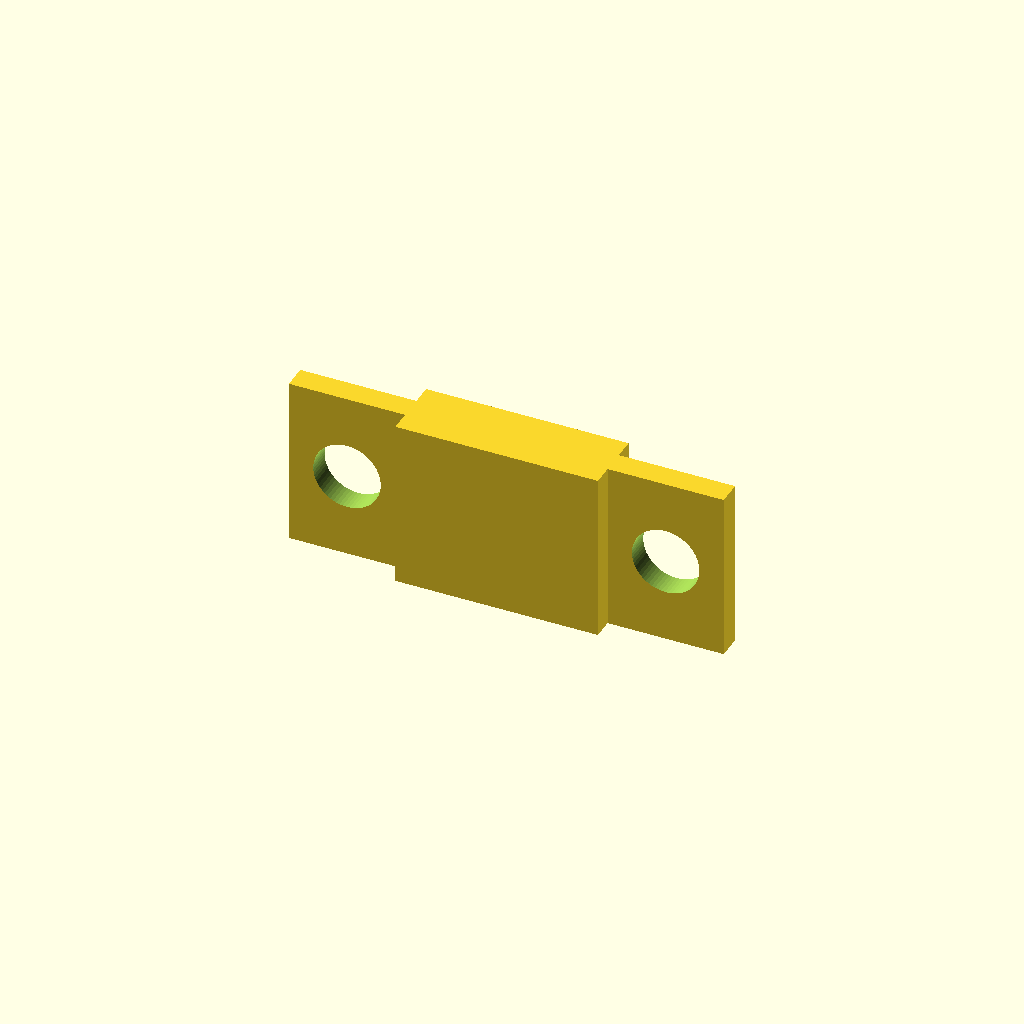
Cell 1: rendered with the file's own defaults.
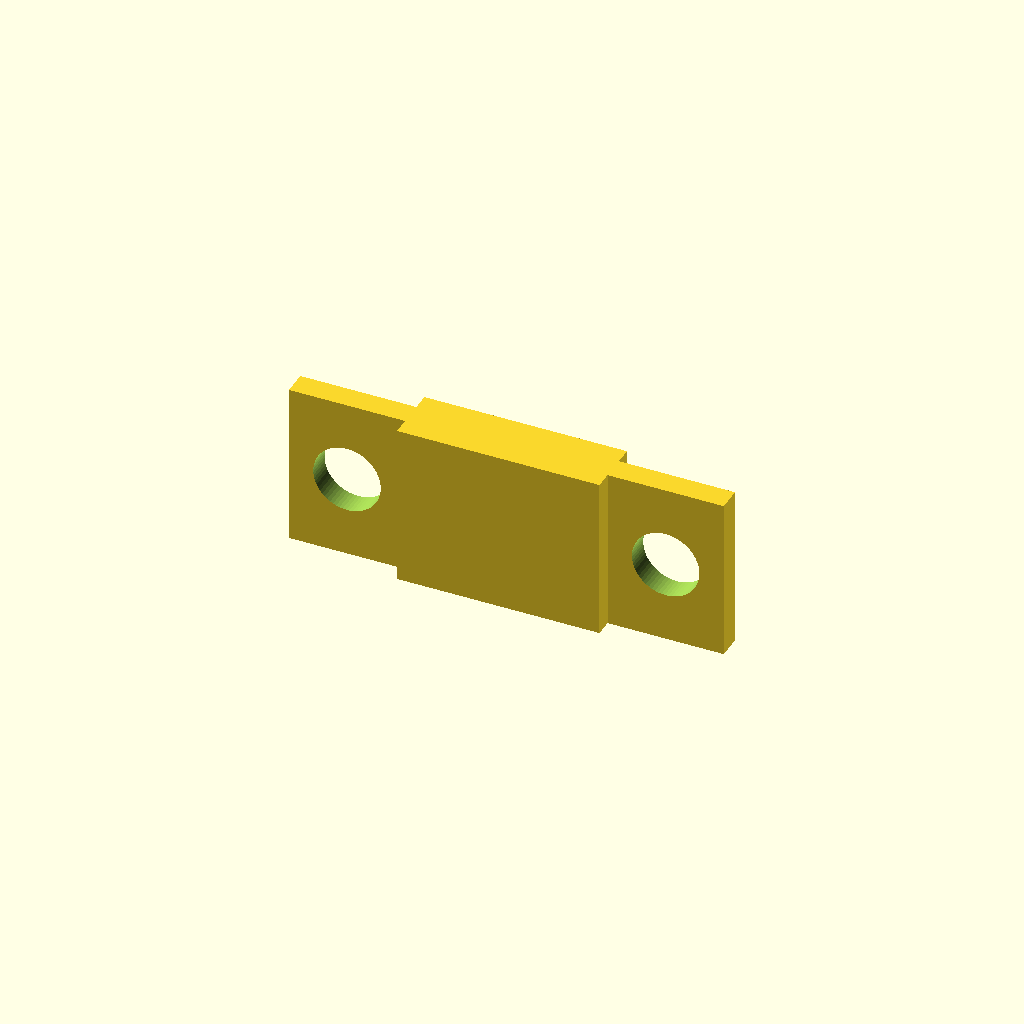
Cell 2 — tolerance set to 0.4, the other parameters unchanged.
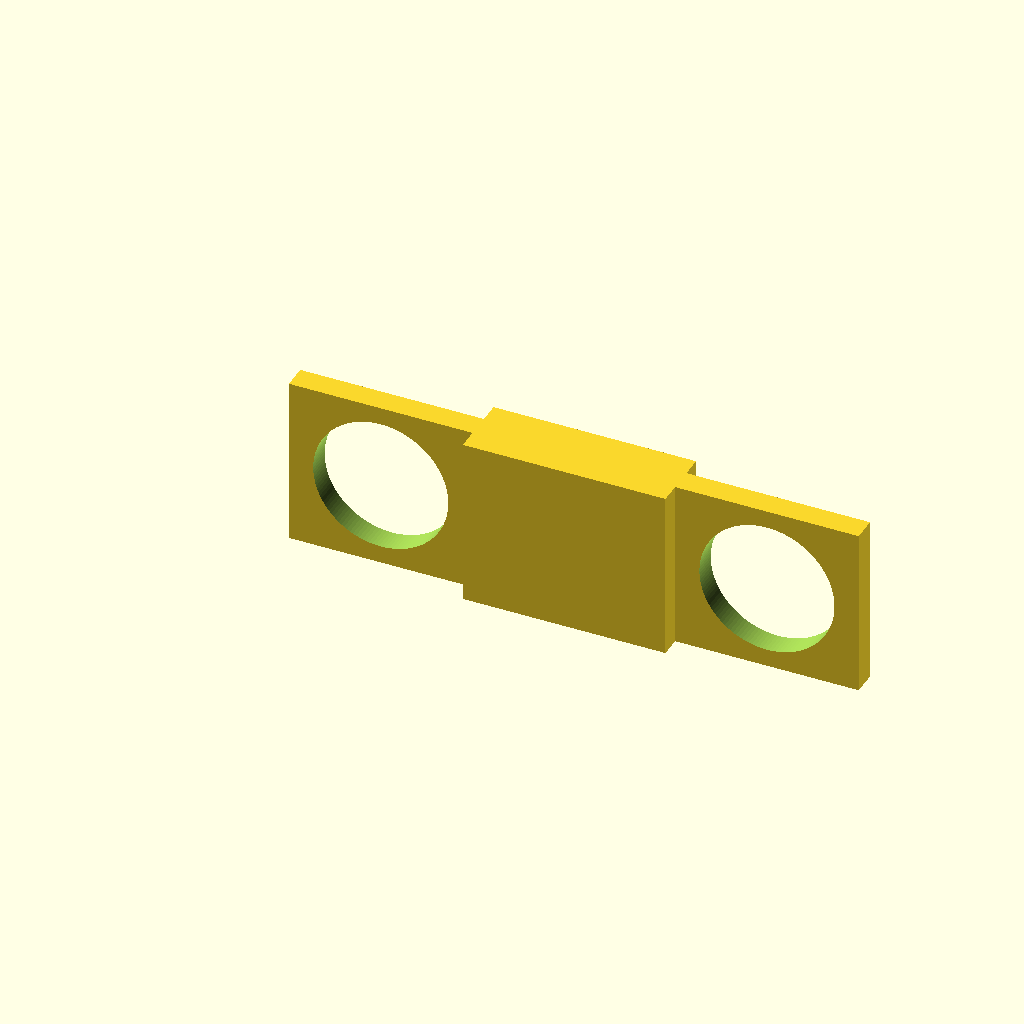
Cell 3 — bolt_d set to 8, the other parameters unchanged.
All cells are drawn from one camera (rotation 55°, 0°, 25°, orthographic, colour scheme Cornfield), so only the parameter changes between them.
OpenSCAD source file winder/winder.scad:
$fa = 0.2;
$fs = 0.2;

tolerance = 0.2;
xy_thickness = 0.48 * 3;
z_thickness = 0.2 * 4;


bearing_inner_dia = 6.3;
bearing_ext_dia = 12.7 + tolerance * 2;
bearing_thickness = 6 + tolerance * 2;
bolt_d = 4;//2 + tolerance * 2;
nut_d = 8;


pin_space = xy_thickness * 2 + bolt_d;

handle_base_length = 25;
handle_length = 25;
handle_dia = 12;

rack_height = 60;
rack_length = 50;
rack_thickness = z_thickness + max(nut_d, bearing_thickness);

module pin_shape(dia = bearing_inner_dia) {
    cut_mult = 0.7;
    intersection() {
        circle(d = dia);
        translate([-dia*cut_mult/2,-dia/2])
        square([dia*cut_mult, dia]);
    }
}


module handle_base() {

    inner_d = bearing_inner_dia + 0.6;
    ext_d = inner_d + xy_thickness * 2;
    height = pin_space;

    module handle_shape() {
        hull() { 
            offset(xy_thickness)
            pin_shape(inner_d);
            
            translate([0,handle_base_length,0])
            circle(d = bolt_d + xy_thickness * 2);
        }
    }

    difference() {

        linear_extrude(height) {    
            
            difference() {
                offset(xy_thickness)
                pin_shape(inner_d);
                pin_shape(inner_d);
            }
            
            translate([0,handle_base_length,0])    
            difference() {
                circle(d = bolt_d + xy_thickness * 2);
                circle(d = bolt_d);
            }
            
            difference() {
                handle_shape();
            
                offset(-xy_thickness)
                handle_shape();
            }
        }

        translate([-ext_d/2-tolerance,0,height/2])
        rotate([0,90,0])
        cylinder(d = bolt_d, h = ext_d + tolerance*2);
    
    }
    
}

module handle() {
    
    nut_d = 6 + xy_thickness * 2;
    nut_thickness = 2.5;
    
    difference() {
        union() {
            cylinder(d1 = bolt_d + xy_thickness*2, d2 = handle_dia, h = handle_length * 0.5);
            translate([0,0,handle_length*0.5])
            cylinder(d = handle_dia, h = handle_length * 0.5);
        }
        
        translate([0,0,-tolerance])
        cylinder(d = bolt_d, h = handle_length + tolerance * 2);
        
        translate([0,0,handle_length - nut_thickness * 3])
        cylinder(d = nut_d, h = nut_thickness * 3 + tolerance);
        
        
        for (i=[0:60:360])
        rotate([0,0,i])
        translate([handle_dia/2 + 2.2,0,-tolerance*2])
        
        cylinder(d = 6, h = handle_length + tolerance*4);

    }
    
}

module rack() {
    
    module rack_contour() {
        hull() {
            circle(d = bearing_ext_dia + xy_thickness * 2);
            translate([rack_height,-rack_length/2])
            square([xy_thickness, rack_length]);
        }        
    }
    
    module rack_shape() {
        union() {
            difference() {
                ext_dia = bearing_ext_dia + xy_thickness * 2;
                union() {
                    circle(d = ext_dia);
                    translate([0,-xy_thickness/2])
                        square([rack_height, xy_thickness]);
                    
                    center_length = ext_dia + (rack_length - ext_dia)*0.5;
                    
                    translate([rack_height*0.5,-center_length/2])
                    square([xy_thickness, center_length]);
                }
                circle(d = bearing_ext_dia);
            }
            difference() {
                rack_contour();
                offset(-xy_thickness)
                rack_contour();
            }
        }
    }
    

    difference() {
        linear_extrude(rack_thickness)
        rack_shape();
        
        translate([rack_height-tolerance,0,z_thickness + (rack_thickness-z_thickness)/2]) {
            
            translate([0,-rack_length/4,0])
            rotate([0,90,0])
            cylinder(d = bolt_d, h = xy_thickness + tolerance*2);
            
            translate([0,rack_length/4,0])
            rotate([0,90,0])
            cylinder(d = bolt_d, h = xy_thickness + tolerance*2);
               
        }
    }
    
    linear_extrude(z_thickness)
    intersection() {
        offset(xy_thickness)
        rack_shape();
        rack_contour();
    }
}


module pin() {
    difference() {
        linear_extrude(bearing_thickness + pin_space*2)
        pin_shape();
        
        translate([-bearing_inner_dia/2,0,pin_space*0.5])
        rotate([0,90,0])
        cylinder(d = bolt_d, h = bearing_inner_dia);
        
        translate([-bearing_inner_dia/2,0,bearing_thickness + pin_space*1.5])
        rotate([0,90,0])
        cylinder(d = bolt_d, h = bearing_inner_dia);
    }
}

module pin_flat_adapter() {
    
    difference() {

        linear_extrude(pin_space)
        difference() {
            offset(tolerance + xy_thickness)
            pin_shape();
            
            offset(tolerance)
            pin_shape();
            
        }
        
        translate([-bearing_inner_dia/2-xy_thickness-tolerance*2,0,pin_space*0.5])
        rotate([0,90,0])
        cylinder(d = bolt_d, h = bearing_inner_dia + xy_thickness*2 + tolerance*4);
        
    }
    
    
    translate([0,0,pin_space])
    
    difference() {
        linear_extrude(pin_space)
        offset(tolerance + xy_thickness)
        pin_shape();
        
        translate([-bearing_inner_dia/2-xy_thickness-tolerance*2,0,pin_space*0.5])
        rotate([0,90,0])
        cylinder(d = bolt_d, h = bearing_inner_dia + xy_thickness*2 + tolerance*4);
        
        translate([-xy_thickness/2-tolerance,-bearing_inner_dia/2-xy_thickness-tolerance*2,0])
        cube([xy_thickness+tolerance*2, bearing_inner_dia + xy_thickness*2 + tolerance*4,pin_space+tolerance]);
    }
    
}

module transformer_plane() {
    
    width = 4.3 - tolerance*2;
    height = 10.5 - tolerance*2;
    length = 12;
    
    module hole_plane() {
        difference() {
        cube([pin_space, xy_thickness, height]);
        translate([pin_space/2, xy_thickness+tolerance, height/2])
        rotate([90,0,0])
        cylinder(d = bolt_d, h = xy_thickness+tolerance*2);
        }
    }
    
    translate([0,-xy_thickness/2,0])
    hole_plane();

    
    translate([pin_space,-width/2,0])
    cube([length, width, height]);
    
    translate([pin_space+length,-xy_thickness/2,0])
    hole_plane();
    
}

transformer_plane();

//rotate([180,0,0])
//pin_flat_adapter();

//rack();

//rotate([0,90,0])
//pin();
//handle_base();

//handle();
Parameter table extracted from the source (name, type, default, range or options):
tolerance: number, default 0.2
bearing_inner_dia: number, default 6.3
bolt_d: number, default 4
nut_d: number, default 8
handle_base_length: number, default 25
handle_length: number, default 25
handle_dia: number, default 12
rack_height: number, default 60
rack_length: number, default 50
